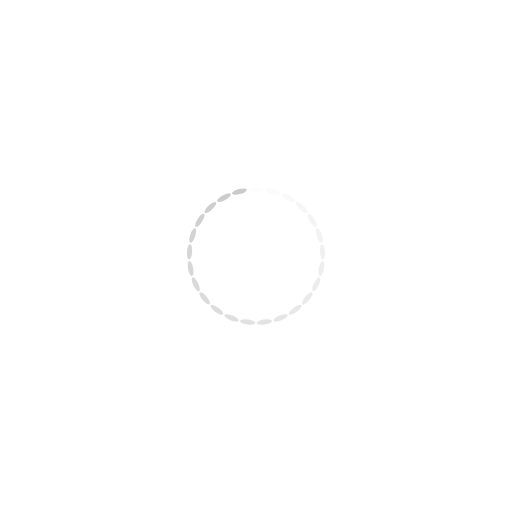
t = 0.00 s
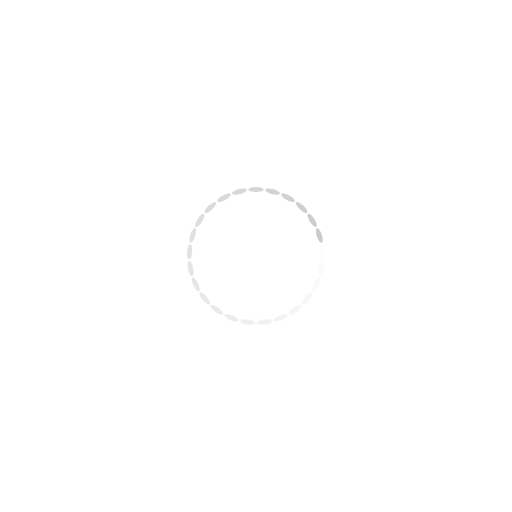
t = 0.27 s
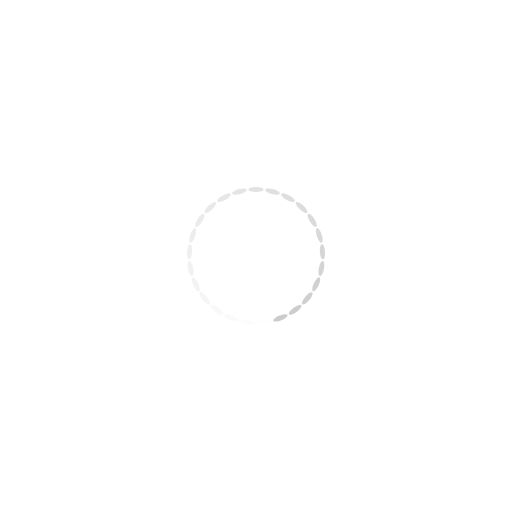
t = 0.54 s
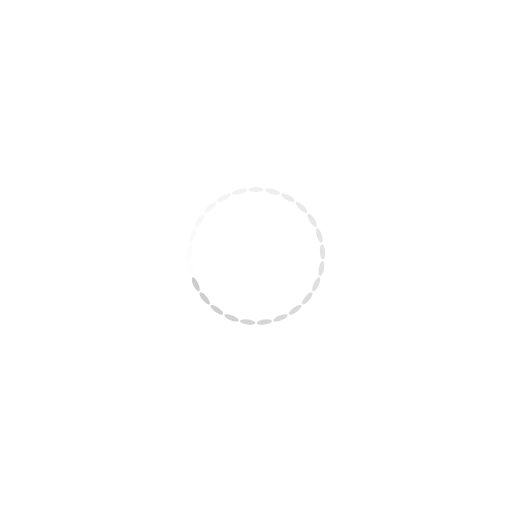
t = 0.81 s

The animated SVG that drew these frames (rendered in a browser with its animation timeline set to each time). Animation: 25 SMIL elements (animate=25); one cycle of 1.07 s, repeats indefinitely.

<?xml version="1.0" encoding="utf-8"?>
<svg xmlns="http://www.w3.org/2000/svg" xmlns:xlink="http://www.w3.org/1999/xlink" style="margin: auto; background: none; display: block; shape-rendering: auto;" width="271px" height="271px" viewBox="0 0 100 100" preserveAspectRatio="xMidYMid">
<g transform="rotate(0 50 50)">
  <rect x="48.5" y="36.5" rx="1.5" ry="0.5" width="3" height="1" fill="#cacaca">
    <animate attributeName="opacity" values="1;0" keyTimes="0;1" dur="1.075268817204301s" begin="-1.032258064516129s" repeatCount="indefinite"></animate>
  </rect>
</g><g transform="rotate(14.4 50 50)">
  <rect x="48.5" y="36.5" rx="1.5" ry="0.5" width="3" height="1" fill="#cacaca">
    <animate attributeName="opacity" values="1;0" keyTimes="0;1" dur="1.075268817204301s" begin="-0.989247311827957s" repeatCount="indefinite"></animate>
  </rect>
</g><g transform="rotate(28.8 50 50)">
  <rect x="48.5" y="36.5" rx="1.5" ry="0.5" width="3" height="1" fill="#cacaca">
    <animate attributeName="opacity" values="1;0" keyTimes="0;1" dur="1.075268817204301s" begin="-0.946236559139785s" repeatCount="indefinite"></animate>
  </rect>
</g><g transform="rotate(43.2 50 50)">
  <rect x="48.5" y="36.5" rx="1.5" ry="0.5" width="3" height="1" fill="#cacaca">
    <animate attributeName="opacity" values="1;0" keyTimes="0;1" dur="1.075268817204301s" begin="-0.9032258064516129s" repeatCount="indefinite"></animate>
  </rect>
</g><g transform="rotate(57.6 50 50)">
  <rect x="48.5" y="36.5" rx="1.5" ry="0.5" width="3" height="1" fill="#cacaca">
    <animate attributeName="opacity" values="1;0" keyTimes="0;1" dur="1.075268817204301s" begin="-0.8602150537634409s" repeatCount="indefinite"></animate>
  </rect>
</g><g transform="rotate(72 50 50)">
  <rect x="48.5" y="36.5" rx="1.5" ry="0.5" width="3" height="1" fill="#cacaca">
    <animate attributeName="opacity" values="1;0" keyTimes="0;1" dur="1.075268817204301s" begin="-0.8172043010752689s" repeatCount="indefinite"></animate>
  </rect>
</g><g transform="rotate(86.4 50 50)">
  <rect x="48.5" y="36.5" rx="1.5" ry="0.5" width="3" height="1" fill="#cacaca">
    <animate attributeName="opacity" values="1;0" keyTimes="0;1" dur="1.075268817204301s" begin="-0.7741935483870968s" repeatCount="indefinite"></animate>
  </rect>
</g><g transform="rotate(100.8 50 50)">
  <rect x="48.5" y="36.5" rx="1.5" ry="0.5" width="3" height="1" fill="#cacaca">
    <animate attributeName="opacity" values="1;0" keyTimes="0;1" dur="1.075268817204301s" begin="-0.7311827956989247s" repeatCount="indefinite"></animate>
  </rect>
</g><g transform="rotate(115.2 50 50)">
  <rect x="48.5" y="36.5" rx="1.5" ry="0.5" width="3" height="1" fill="#cacaca">
    <animate attributeName="opacity" values="1;0" keyTimes="0;1" dur="1.075268817204301s" begin="-0.6881720430107527s" repeatCount="indefinite"></animate>
  </rect>
</g><g transform="rotate(129.6 50 50)">
  <rect x="48.5" y="36.5" rx="1.5" ry="0.5" width="3" height="1" fill="#cacaca">
    <animate attributeName="opacity" values="1;0" keyTimes="0;1" dur="1.075268817204301s" begin="-0.6451612903225806s" repeatCount="indefinite"></animate>
  </rect>
</g><g transform="rotate(144 50 50)">
  <rect x="48.5" y="36.5" rx="1.5" ry="0.5" width="3" height="1" fill="#cacaca">
    <animate attributeName="opacity" values="1;0" keyTimes="0;1" dur="1.075268817204301s" begin="-0.6021505376344086s" repeatCount="indefinite"></animate>
  </rect>
</g><g transform="rotate(158.4 50 50)">
  <rect x="48.5" y="36.5" rx="1.5" ry="0.5" width="3" height="1" fill="#cacaca">
    <animate attributeName="opacity" values="1;0" keyTimes="0;1" dur="1.075268817204301s" begin="-0.5591397849462365s" repeatCount="indefinite"></animate>
  </rect>
</g><g transform="rotate(172.8 50 50)">
  <rect x="48.5" y="36.5" rx="1.5" ry="0.5" width="3" height="1" fill="#cacaca">
    <animate attributeName="opacity" values="1;0" keyTimes="0;1" dur="1.075268817204301s" begin="-0.5161290322580645s" repeatCount="indefinite"></animate>
  </rect>
</g><g transform="rotate(187.2 50 50)">
  <rect x="48.5" y="36.5" rx="1.5" ry="0.5" width="3" height="1" fill="#cacaca">
    <animate attributeName="opacity" values="1;0" keyTimes="0;1" dur="1.075268817204301s" begin="-0.4731182795698925s" repeatCount="indefinite"></animate>
  </rect>
</g><g transform="rotate(201.6 50 50)">
  <rect x="48.5" y="36.5" rx="1.5" ry="0.5" width="3" height="1" fill="#cacaca">
    <animate attributeName="opacity" values="1;0" keyTimes="0;1" dur="1.075268817204301s" begin="-0.43010752688172044s" repeatCount="indefinite"></animate>
  </rect>
</g><g transform="rotate(216 50 50)">
  <rect x="48.5" y="36.5" rx="1.5" ry="0.5" width="3" height="1" fill="#cacaca">
    <animate attributeName="opacity" values="1;0" keyTimes="0;1" dur="1.075268817204301s" begin="-0.3870967741935484s" repeatCount="indefinite"></animate>
  </rect>
</g><g transform="rotate(230.4 50 50)">
  <rect x="48.5" y="36.5" rx="1.5" ry="0.5" width="3" height="1" fill="#cacaca">
    <animate attributeName="opacity" values="1;0" keyTimes="0;1" dur="1.075268817204301s" begin="-0.34408602150537637s" repeatCount="indefinite"></animate>
  </rect>
</g><g transform="rotate(244.8 50 50)">
  <rect x="48.5" y="36.5" rx="1.5" ry="0.5" width="3" height="1" fill="#cacaca">
    <animate attributeName="opacity" values="1;0" keyTimes="0;1" dur="1.075268817204301s" begin="-0.3010752688172043s" repeatCount="indefinite"></animate>
  </rect>
</g><g transform="rotate(259.2 50 50)">
  <rect x="48.5" y="36.5" rx="1.5" ry="0.5" width="3" height="1" fill="#cacaca">
    <animate attributeName="opacity" values="1;0" keyTimes="0;1" dur="1.075268817204301s" begin="-0.25806451612903225s" repeatCount="indefinite"></animate>
  </rect>
</g><g transform="rotate(273.6 50 50)">
  <rect x="48.5" y="36.5" rx="1.5" ry="0.5" width="3" height="1" fill="#cacaca">
    <animate attributeName="opacity" values="1;0" keyTimes="0;1" dur="1.075268817204301s" begin="-0.21505376344086022s" repeatCount="indefinite"></animate>
  </rect>
</g><g transform="rotate(288 50 50)">
  <rect x="48.5" y="36.5" rx="1.5" ry="0.5" width="3" height="1" fill="#cacaca">
    <animate attributeName="opacity" values="1;0" keyTimes="0;1" dur="1.075268817204301s" begin="-0.17204301075268819s" repeatCount="indefinite"></animate>
  </rect>
</g><g transform="rotate(302.4 50 50)">
  <rect x="48.5" y="36.5" rx="1.5" ry="0.5" width="3" height="1" fill="#cacaca">
    <animate attributeName="opacity" values="1;0" keyTimes="0;1" dur="1.075268817204301s" begin="-0.12903225806451613s" repeatCount="indefinite"></animate>
  </rect>
</g><g transform="rotate(316.8 50 50)">
  <rect x="48.5" y="36.5" rx="1.5" ry="0.5" width="3" height="1" fill="#cacaca">
    <animate attributeName="opacity" values="1;0" keyTimes="0;1" dur="1.075268817204301s" begin="-0.08602150537634409s" repeatCount="indefinite"></animate>
  </rect>
</g><g transform="rotate(331.2 50 50)">
  <rect x="48.5" y="36.5" rx="1.5" ry="0.5" width="3" height="1" fill="#cacaca">
    <animate attributeName="opacity" values="1;0" keyTimes="0;1" dur="1.075268817204301s" begin="-0.043010752688172046s" repeatCount="indefinite"></animate>
  </rect>
</g><g transform="rotate(345.6 50 50)">
  <rect x="48.5" y="36.5" rx="1.5" ry="0.5" width="3" height="1" fill="#cacaca">
    <animate attributeName="opacity" values="1;0" keyTimes="0;1" dur="1.075268817204301s" begin="0s" repeatCount="indefinite"></animate>
  </rect>
</g>
<!-- [ldio] generated by https://loading.io/ --></svg>
